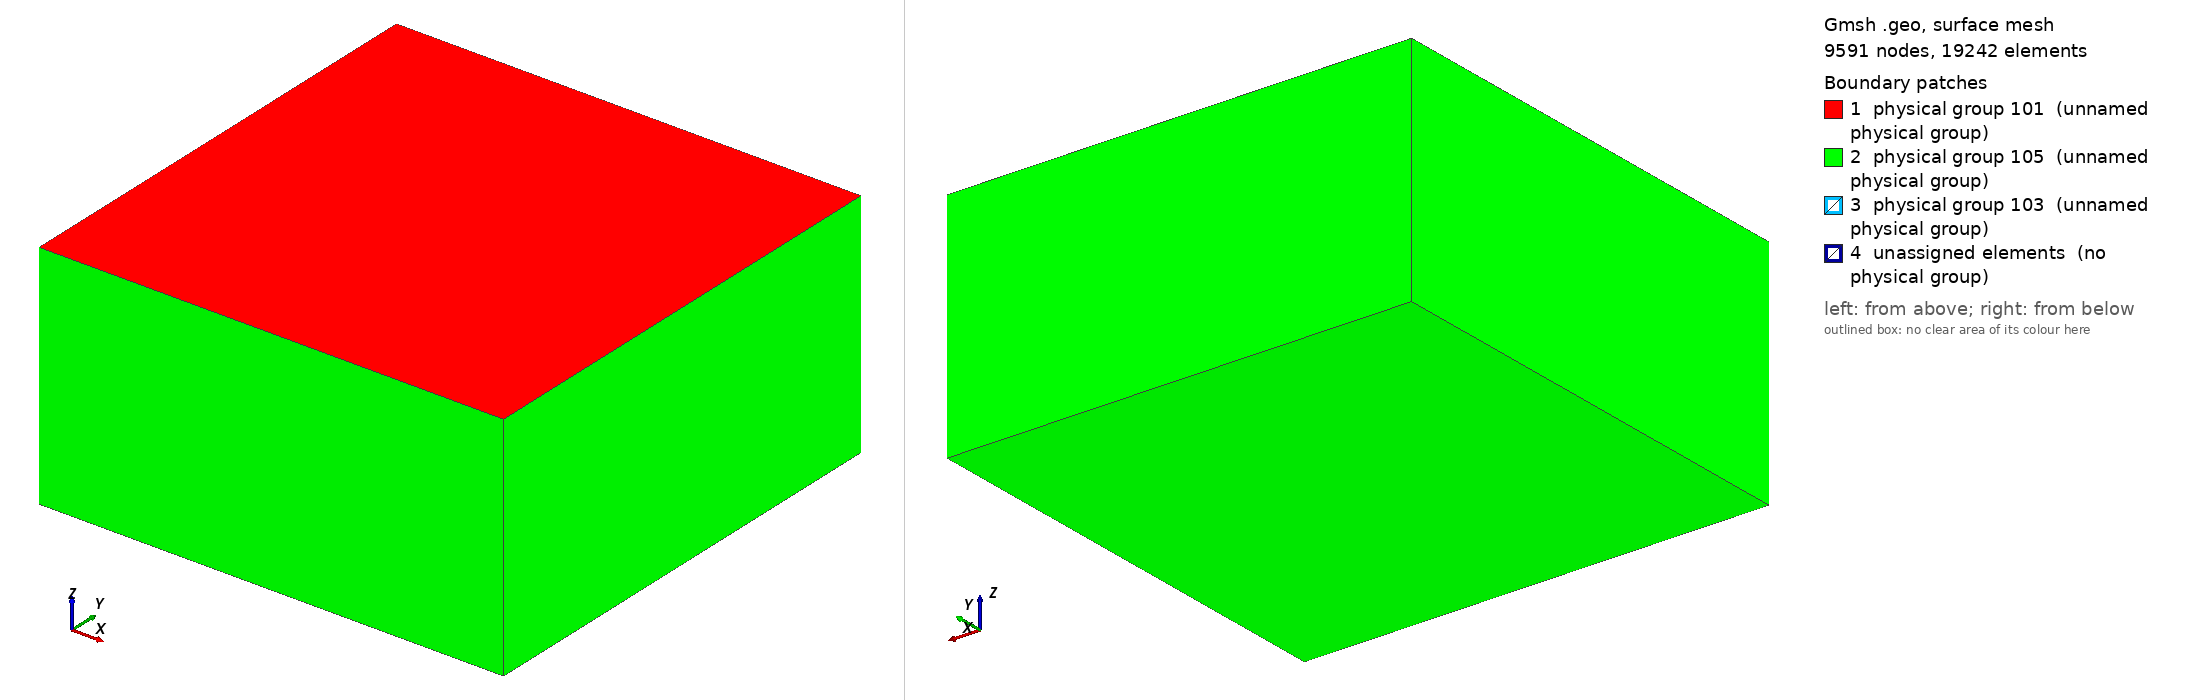

Gmsh geometry script, surface-meshed: 9591 nodes, 19242 surface elements. Boundary patches (legend numbers): 1 physical group 101 (unnamed physical group), 2 physical group 105 (unnamed physical group), 3 physical group 103 (unnamed physical group), 4 unassigned elements (no physical group). Left view from above one corner, right view from below the opposite corner. Legend entries are the model's physical surfaces; 'unassigned elements' are surfaces in no physical group. The drawing asked Gmsh for element sizes between 1% and 20% of the model's largest extent; the script's own settings can give other sizes.

=== tpv15_200m.geo (drawn) ===
// SCEC TPV15 mesh, 200 m fault resolution (complex-geometries plan rev 2,
// Section 6; Chunhui Zhao 2026-10-20).  Built from
// tpv205/mesh/tpv2053d_200m.geo (box, size field, tags) with the TPV14/15
// faults (TPV14_15_Description_v08.pdf): two vertical faults, 15 km deep,
// both reaching the free surface,
//   main fault: Y = 0, X in [-16, 12] km, continuous through the junction
//               at the origin;
//   branch:     along (cos 30, -sin 30, 0) from the junction (toward the
//               SCEC near side, to the right), from Branch_start to 12 km.
// The branch does not touch the main fault (Q1 (a), the spec's geometry):
// its first faces start Branch_start = 100 m along the branch, 50 m from
// the main fault, and the rupture must jump the gap.  The junction field
// (Field[9]) grades the cells down to that 50 m gap along the branch's
// start edge.  Q1 (c), one element away, is Branch_start = lc_fault.
// The 3 km x 3 km nucleation square (centred 8 km left of the junction,
// 7.5 km deep) is embedded in the main fault, so each face is inside or
// outside the [[stress_region]] box that carries its traction.
// Built-in kernel only (no OpenCASCADE).  Tags: 101 free surface, 103 both
// faults, 105 absorbing.
//   gmsh -3 tpv15_200m.geo -format msh22 -o tpv15_200m.msh

lc = 5e3;
lc_fault = 200;

Fault_depth = 15e3;
Main_xmin = -16e3;
Main_xmax =  12e3;
Branch_angle = 30*Pi/180.;
Branch_start = 100;       // Q1 (a); Q1 (c): lc_fault
Branch_end = 12e3;
Gap = Branch_start*Sin(Branch_angle);   // perpendicular gap to the main fault
X_nucl = -8e3;
Z_nucl = -7.5e3;
R_nucl = 1.5e3;

Xmax = 60e3;
Xmin = -Xmax;
Ymin = -Xmax;
Ymax =  Xmax;
Zmin = -Xmax;

// Create the Volume
Point(1) = {Xmin, Ymin, 0, lc};
Point(2) = {Xmin, Ymax, 0, lc};
Point(3) = {Xmax, Ymax, 0, lc};
Point(4) = {Xmax, Ymin, 0, lc};
Line(1) = {1, 2};
Line(2) = {2, 3};
Line(3) = {3, 4};
Line(4) = {4, 1};
Curve Loop(5) = {1,2,3,4};
Plane Surface(1) = {5};
Extrude {0,0, Zmin} { Surface{1}; }

// Main fault: left side (100-101), trace (101-102), right side (102-103), bottom (103-100)
Point(100) = {Main_xmin, 0, -Fault_depth, lc};
Point(101) = {Main_xmin, 0, 0, lc};
Point(102) = {Main_xmax, 0, 0, lc};
Point(103) = {Main_xmax, 0, -Fault_depth, lc};
Line(100) = {100, 101};
Line(101) = {101, 102};
Line{101} In Surface{1};
Line(102) = {102, 103};
Line(103) = {103, 100};

// Nucleation square on the main fault
Point(201) = {X_nucl + R_nucl, 0, Z_nucl + R_nucl, lc};
Point(202) = {X_nucl + R_nucl, 0, Z_nucl - R_nucl, lc};
Point(203) = {X_nucl - R_nucl, 0, Z_nucl - R_nucl, lc};
Point(204) = {X_nucl - R_nucl, 0, Z_nucl + R_nucl, lc};
Line(200) = {201, 202};
Line(201) = {202, 203};
Line(202) = {203, 204};
Line(203) = {204, 201};
Curve Loop(204) = {200,201,202,203};
Plane Surface(200) = {204};

Curve Loop(105) = {100,101,102,103};
Plane Surface(100) = {105, 204};

// Branch: start edge (300-301), trace (301-302), end edge (302-303), bottom (303-300)
Bx = Cos(Branch_angle);
By = -Sin(Branch_angle);
Point(300) = {Branch_start*Bx, Branch_start*By, -Fault_depth, lc};
Point(301) = {Branch_start*Bx, Branch_start*By, 0, lc};
Point(302) = {Branch_end*Bx, Branch_end*By, 0, lc};
Point(303) = {Branch_end*Bx, Branch_end*By, -Fault_depth, lc};
Line(300) = {300, 301};
Line(301) = {301, 302};
Line{301} In Surface{1};
Line(302) = {302, 303};
Line(303) = {303, 300};
Curve Loop(305) = {300,301,302,303};
Plane Surface(300) = {305};

// There is a bug in "Attractor", we need to define a Ruled surface in FaceList
Line Loop(106) = {100,101,102,103};
Ruled Surface(101) = {106};
Line Loop(306) = {300,301,302,303};
Ruled Surface(301) = {306};

Surface{100,200,300} In Volume{1};

// Managing coarsening away from the faults (as tpv2053d_200m.geo)
Field[1] = Distance;
Field[1].FacesList = {101, 301};

Field[2] = MathEval;
Field[2].F = Sprintf("0.05*F1 +(F1/2.5e3)^2 + %g", lc_fault);

// Equivalent of propagation size on element
Field[6] = Threshold;
Field[6].IField = 1;
Field[6].LcMin = lc_fault;
Field[6].LcMax = lc;
Field[6].DistMin = 2*lc_fault;
Field[6].DistMax = 2*lc_fault+0.001;

// Junction: cells of the gap size along the branch's start edge, growing
// at 0.25 m per m (LcMax = lc, so the field never caps the far mesh; the
// fault fields take over within a few km)
Field[8] = Distance;
Field[8].EdgesList = {300};
Field[8].NNodesByEdge = 2000;

Field[9] = Threshold;
Field[9].IField = 8;
Field[9].LcMin = Gap;
Field[9].LcMax = lc;
Field[9].DistMin = Gap;
Field[9].DistMax = Gap + (lc - Gap)/0.25;

Field[7] = Min;
Field[7].FieldsList = {2,6,9};

Background Field = 7;

Physical Surface(101) = {1};
Physical Surface(103) = {100,200,300};
// the extruded box faces (sides and bottom), numbered as in tpv2053d_200m.geo
Physical Surface(105) = {14,18,22,26,27};

Physical Volume(1) = {1};
Mesh.MshFileVersion = 2.2;
